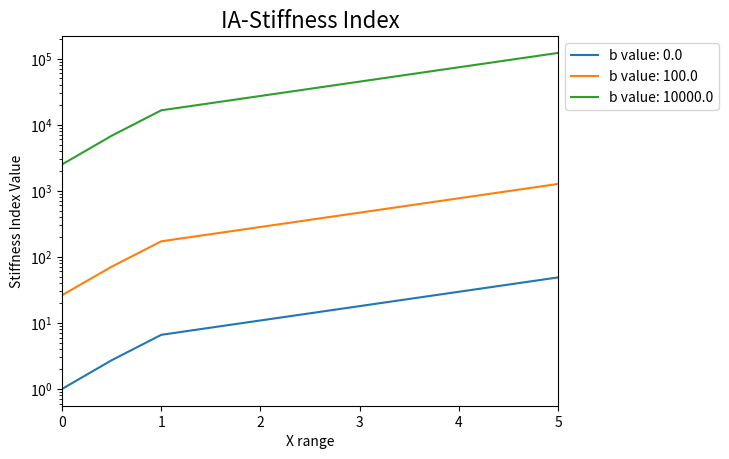

Reproduce this figure in Python. (Note: this script raises an exception after producing the figure.)
#!/usr/bin/env python3
# -*- coding: utf-8 -*-
"""
Created on Mon Nov  7 17:47:34 2016

@author: andrewalferman
"""

import numpy as np
import matplotlib.pyplot as plt
import matplotlib.figure as fig


def functionone(x, parameters):
    '''Function to evaluate analytical solution, returns the Jacobian matrix
    and the local coordinates of y1 and y2.  Equation 6.1 of 1985 Shampine.'''
    y, y2p = np.zeros(2), np.zeros(2)
    a, n, b = parameters
    y[0] = np.exp(-a*n*x)
    y[1] = np.exp(-a*x)
    #y1p[0] = -(b + a*n)*y[0] + b*y[1]**n
    #y1p[1] = y[0] - a*y[1] - y[1]**n
    A = [[-(b + a*n), b*(y[1]**(n-1))],[1, -a - (y[1]**(n-1))]]
    y2p[0] = a**2 * n**2 * np.exp(-1 * a * n * x)
    y2p[1] = a**2 * np.exp(-1 * a * x)
    return A, y2p, y


def weightednorm(matrix, weights):
    """Weighted average norm function as defined in 1985 Shampine.  Takes a
    matrix and 2 weights and returns the maximum value (divided by wi) of the
    sum of each value in each row multiplied by wj."""
    wi, wj = weights
    ivalues = []
    matrix = np.array(matrix)
    try:
        num_rows, num_columns = matrix.shape
        dimensions = 2
    except ValueError:
        dimensions = 1
        try:
            num_rows = 1
            num_columns = matrix.shape[0]
        except IndexError:
            num_rows = matrix.shape[1]
            num_columns = 1
    for i in range(num_columns):
        columnsum = 0.
        for j in range(num_rows):
            if dimensions == 2:
                columnsum += np.abs(matrix[j][i]) * wj
            else:
                columnsum += np.abs(matrix[i]) * wj
        ivalues.append(columnsum / wi)
    return np.max(ivalues)


def stiffnessindex(sp, jacobian, derivativevals, normweights):
    '''Function that uses stiffness parameters (sp), the local Jacobian matrix,
    and a vector of the local function values to determine the local stiffness
    index as defined in 1985 Shampine'''
    # Method 1 uses the weighted norm of the Jacobian, Method 2 uses the
    # spectral radius of the Jacobian.
    method = 2
    tolerance, order, xi, gamma = sp
    if method == 1:
        index = tolerance**(1./(order + 1.)) *\
            weightednorm(jacobian, normweights) *\
             weightednorm(derivativevals, normweights)**\
                 (-1. / (order + 1.)) *\
             ((np.abs(xi)**(-1./(order + 1.))) / np.abs(gamma))
    else:
        index = tolerance**(1./(order + 1.)) *\
            np.max(np.abs(np.linalg.eigvals(jacobian))) *\
             weightednorm(derivativevals, normweights)**\
                 (-1. / (order + 1.)) *\
             ((np.abs(xi)**(-1./(order + 1.))) / np.abs(gamma))
    return index

# Function one parameters (funcparams)
funca = 1.
funcn = 4.

# Stiffness index parameter values (stiffnessparams)
gamma = 1.
xi = 1.
order = 1
tolerance = 1.
stiffnessparams = tolerance, order, xi, gamma

# Weighted norm parameters (normweights)
wi = 1.
wj = 1.
normweights = wi, wj

# Lists of x and b values to plot for the first function
b_list = [0., 100., 10000.]
x1_list = np.arange(0, 5.00001, 0.5)

# Iterate across the range of 0<x<5 for each of the b values using a
# nested for loop for the first function
indexvalues = []
for b in b_list:
    indexvalrow = []
    funcparams = funca, funcn, b
    for x in x1_list:
        jacobian, dblprime, localvals = functionone(x, funcparams)
        indexvalrow.append(stiffnessindex(stiffnessparams, jacobian,
                                          dblprime, normweights))
    indexvalues.append(indexvalrow)


for i in range(len(b_list)):
    plt.plot(x1_list, indexvalues[i], label='b value: {}'.format(b_list[i]))
plt.legend(bbox_to_anchor=(1, 1), loc=2)
plt.title('IA-Stiffness Index', fontsize=16)
plt.xlabel('X range')
plt.ylabel('Stiffness Index Value')
plt.yscale('log')
plt.xlim(0, 5)
fig.Figure(dpi=900)
plt.grid(b=True, which='both')
plt.show()
